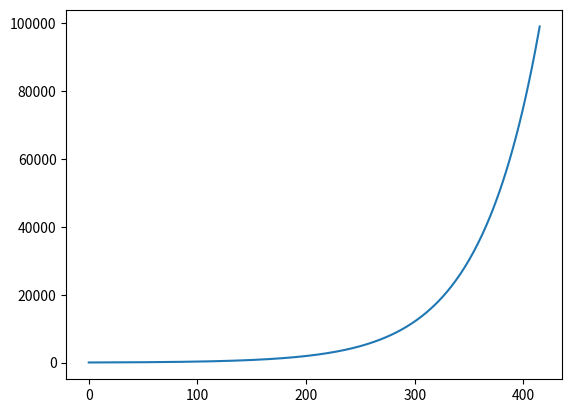

Reproduce this figure in Python.
# Sim #2 Plus plot and recording yearly population
import numpy as np
import matplotlib.pyplot as plt

#Constants
growth_factor = 1.00005

max_population = 100000
end_year = 10000

#Initialize variables
daily_population = 50
day = 0
year = 0

population=np.zeros(end_year) #Added

population[0] = daily_population
while daily_population < max_population:
  daily_population *= growth_factor
  day += 1
  if day == 365:
    population[year] = daily_population #Added
    day = 0
    year += 1

years=np.arange(end_year) #Added
#plt.xlim([0,50]) #Added
#plt.ylim([0,200]) #Added
plt.plot(years[0:year],population[0:year]) #Added
print('Year: %5d, Day:  %3d, Population: %8.1f' % (year, day, daily_population))